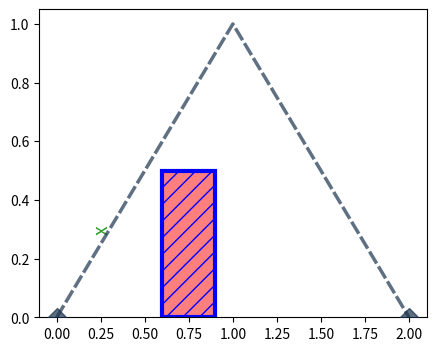

Write Python code to recreate this figure.
# Change many properties after creation via set_*, then read each back and print types and values (line, patch, text).
import numpy as np
import matplotlib.pyplot as plt

fig, ax = plt.subplots(figsize=(5, 4))
line, = ax.plot([0, 1, 2], [0, 1, 0])
patch = ax.bar([1], [0.5])[0]
text = ax.text(0.5, 0.5, "x")
line.set(color=(0.1, 0.2, 0.3), linewidth=np.float32(2.5), marker="D", markersize=np.int64(9), alpha=np.float64(0.7),
         dashes=(4, 1), zorder=np.int32(5), markevery=2)
patch.set(facecolor="#ff000080", edgecolor=np.array([0, 0, 1.0]), linewidth=3, hatch="//", width=0.3)
text.set(fontsize=np.float64(14.0), rotation=np.int64(450), color="C2", position=(np.float64(0.2), 0.3))
for name in ["color", "linewidth", "marker", "markersize", "alpha", "linestyle", "zorder", "markevery"]:
    v = getattr(line, f"get_{name}")()
    print("line", name, type(v).__name__, v)
for name in ["facecolor", "edgecolor", "linewidth", "hatch", "width"]:
    v = getattr(patch, f"get_{name}")()
    print("patch", name, type(v).__name__, v)
for name in ["fontsize", "rotation", "color", "position"]:
    v = getattr(text, f"get_{name}")()
    print("text", name, type(v).__name__, v)
fig.savefig("roundtrip.png", dpi=50)
